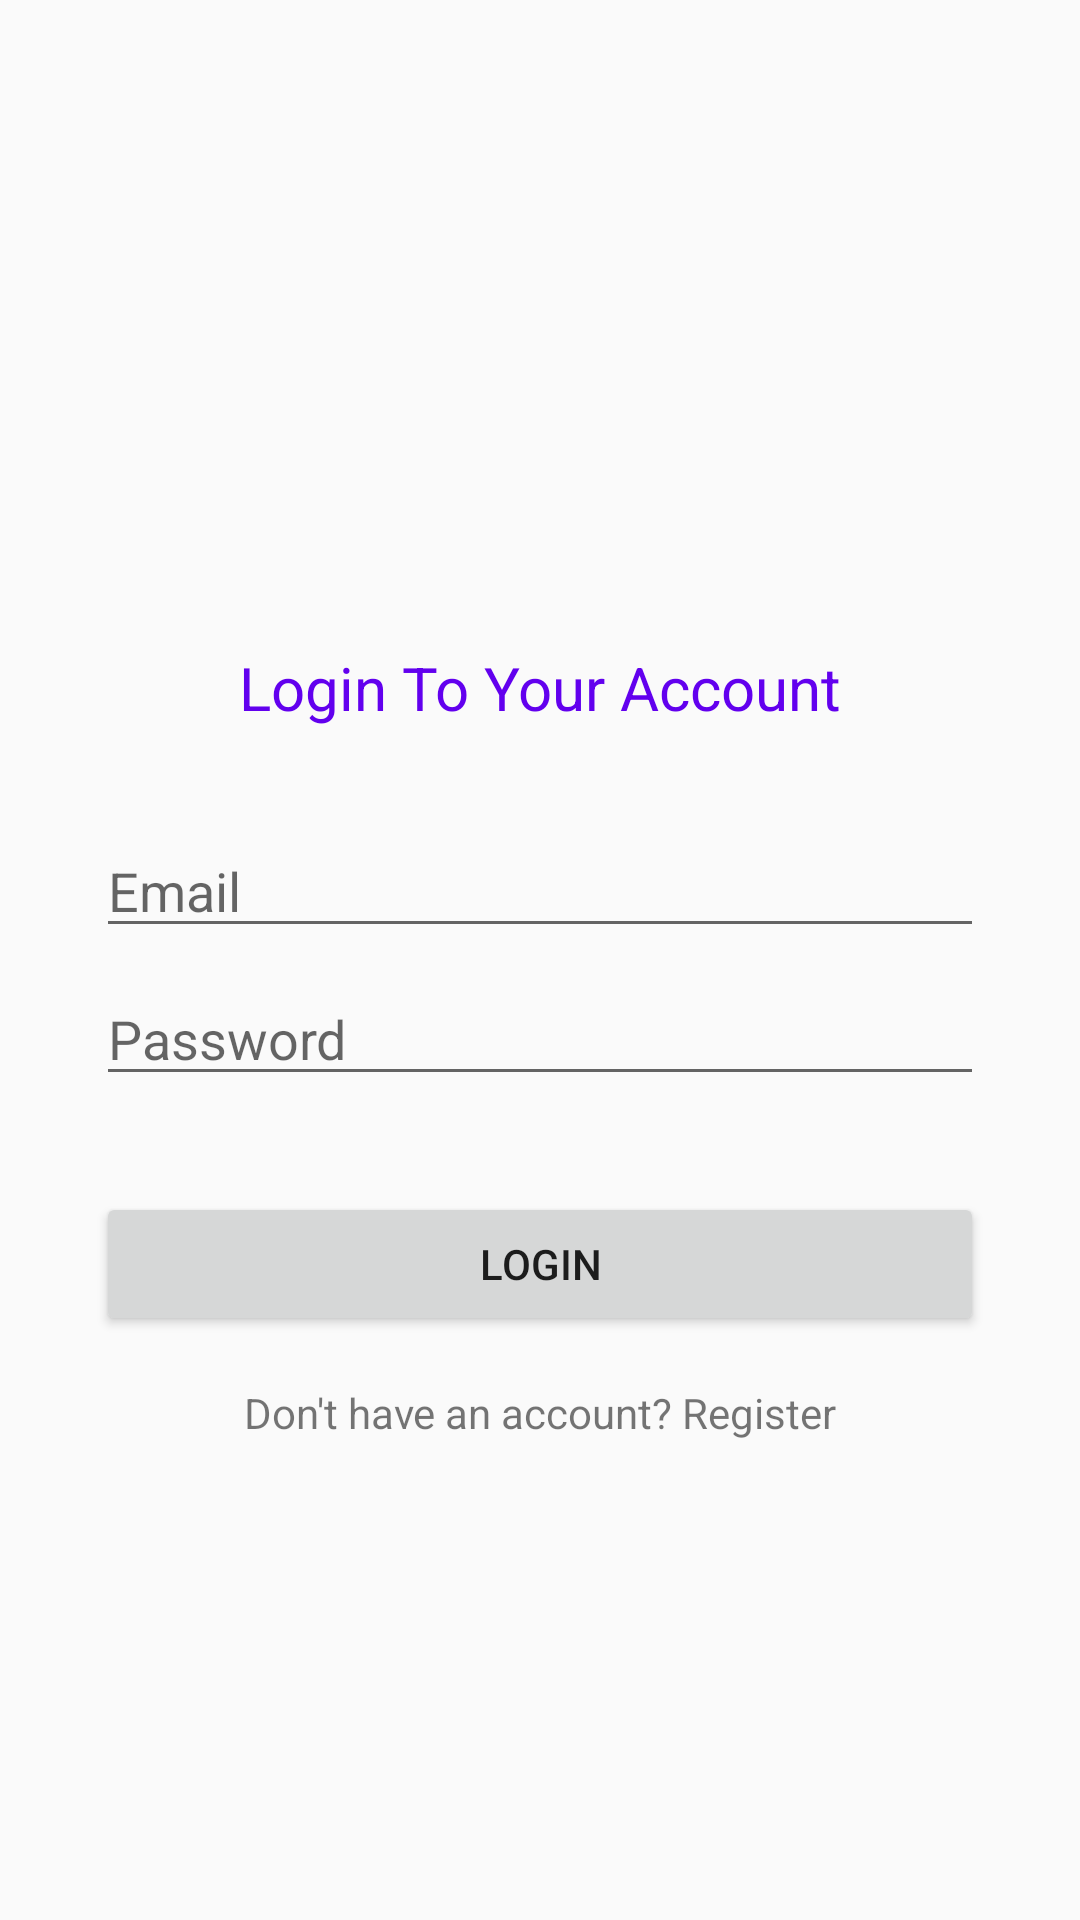

Android layout source for this screen:
<!-- AndroidManifest.xml: application theme AppTheme -->
<!-- res/layout/activity_login.xml -->
<?xml version="1.0" encoding="utf-8"?>
<android.support.constraint.ConstraintLayout xmlns:android="http://schemas.android.com/apk/res/android"
    xmlns:app="http://schemas.android.com/apk/res-auto"
    xmlns:tools="http://schemas.android.com/tools"
    android:layout_width="match_parent"
    android:layout_height="match_parent"
    tools:context=".login">

    <ImageView
        android:id="@+id/imageView2"
        android:layout_width="115dp"
        android:layout_height="105dp"
        android:layout_marginBottom="64dp"
        app:layout_constraintBottom_toTopOf="@+id/textView2"
        app:layout_constraintEnd_toEndOf="@+id/textView2"
        app:layout_constraintStart_toStartOf="@+id/textView2"
        app:srcCompat="@drawable/ic_todo" />

    <EditText
        android:id="@+id/editText"
        android:layout_width="0dp"
        android:layout_height="wrap_content"
        android:layout_marginStart="32dp"
        android:layout_marginEnd="32dp"
        android:ems="10"
        android:hint="@string/email_placeholder"
        android:inputType="textPersonName"
        app:layout_constraintBottom_toTopOf="@+id/editText2"
        app:layout_constraintEnd_toEndOf="parent"
        app:layout_constraintStart_toStartOf="parent"
        app:layout_constraintTop_toTopOf="parent"
        app:layout_constraintVertical_chainStyle="packed" />

    <EditText
        android:id="@+id/editText2"
        android:layout_width="0dp"
        android:layout_height="wrap_content"
        android:layout_marginTop="8dp"
        android:ems="10"
        android:hint="@string/password_placeholder"
        android:inputType="textPersonName"
        app:layout_constraintBottom_toBottomOf="parent"
        app:layout_constraintEnd_toEndOf="@+id/editText"
        app:layout_constraintStart_toStartOf="@+id/editText"
        app:layout_constraintTop_toBottomOf="@+id/editText" />

    <TextView
        android:id="@+id/textView2"
        android:layout_width="wrap_content"
        android:layout_height="wrap_content"
        android:layout_marginBottom="32dp"
        android:text="@string/login_txt"
        android:textColor="@color/colorPrimary"
        android:textSize="20sp"
        app:layout_constraintBottom_toTopOf="@+id/editText"
        app:layout_constraintEnd_toEndOf="@+id/editText"
        app:layout_constraintStart_toStartOf="@+id/editText" />

    <Button
        android:id="@+id/button"
        android:layout_width="0dp"
        android:layout_height="wrap_content"
        android:layout_marginTop="32dp"
        android:text="@string/login_btn"
        app:layout_constraintEnd_toEndOf="@+id/editText2"
        app:layout_constraintHorizontal_bias="0.498"
        app:layout_constraintStart_toStartOf="@+id/editText2"
        app:layout_constraintTop_toBottomOf="@+id/editText2" />

    <TextView
        android:id="@+id/textView3"
        android:layout_width="wrap_content"
        android:layout_height="wrap_content"
        android:layout_marginTop="16dp"
        android:text="@string/register"
        app:layout_constraintEnd_toEndOf="@+id/button"
        app:layout_constraintStart_toStartOf="@+id/button"
        app:layout_constraintTop_toBottomOf="@+id/button" />
</android.support.constraint.ConstraintLayout>
<!-- resources referenced by this layout -->
<resources>
  <string name="email_placeholder">Email</string>
  <string name="login_btn">Login</string>
  <string name="login_txt">Login To Your Account</string>
  <string name="password_placeholder">Password</string>
  <string name="register">"Don't have an account? Register"</string>
  <style name="AppTheme" parent="Theme.AppCompat.Light.DarkActionBar">
          
          <item name="colorPrimary">@color/colorPrimary</item>
          <item name="colorPrimaryDark">@color/colorPrimaryDark</item>
          <item name="colorAccent">@color/colorAccent</item>
      </style>
  <!-- not gathered from this repository: default colours our renderer supplied (Android Studio template values) -->
  <color name="colorPrimary">#FF6200EE</color>
  <color name="colorPrimaryDark">#FF3700B3</color>
  <color name="colorAccent">#FF03DAC5</color>
</resources>
